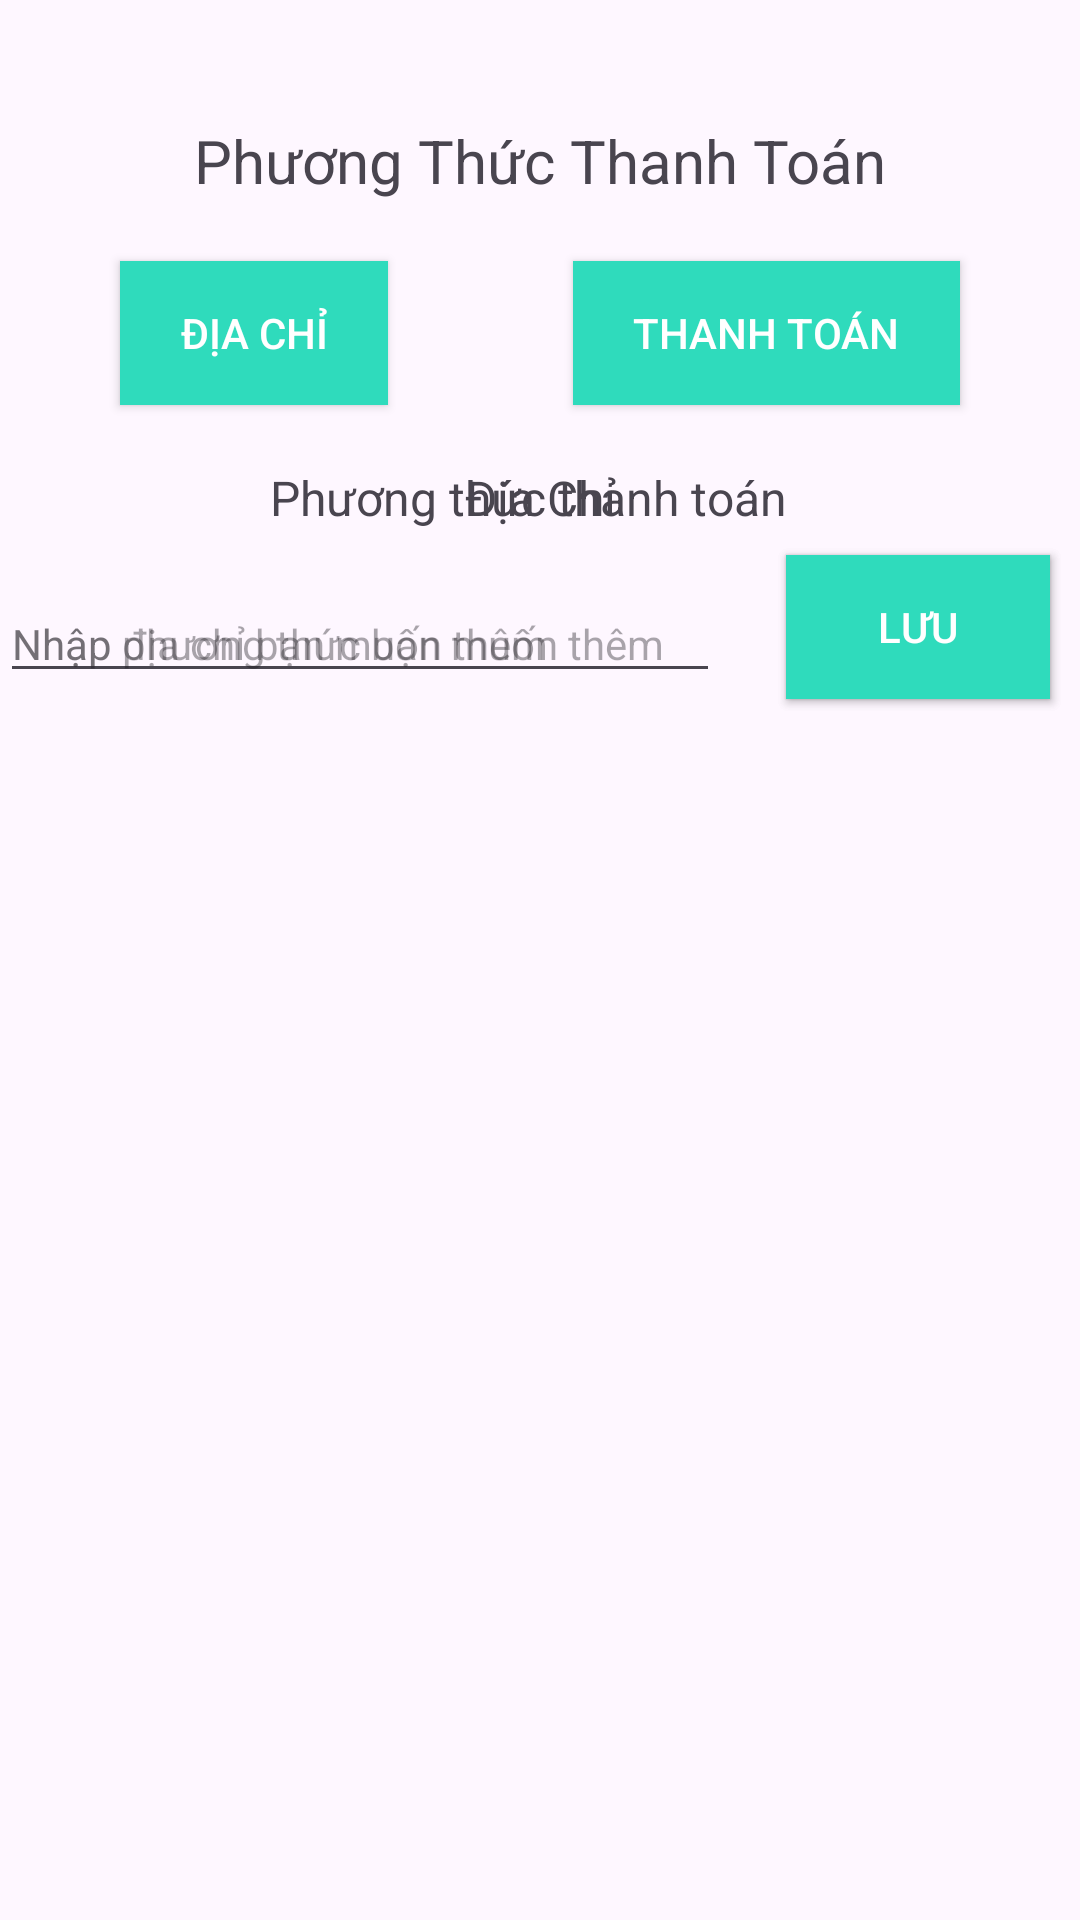

Write the Android layout XML for this screen, with the resource values it uses.
<!-- AndroidManifest.xml: application theme Theme.Nhom3_Project -->
<!-- res/layout/activity_pay_method.xml -->
<?xml version="1.0" encoding="utf-8"?>
<androidx.constraintlayout.widget.ConstraintLayout xmlns:android="http://schemas.android.com/apk/res/android"
    xmlns:app="http://schemas.android.com/apk/res-auto"
    xmlns:tools="http://schemas.android.com/tools"
    android:id="@+id/main"
    android:layout_width="match_parent"
    android:layout_height="match_parent"
    tools:context=".PayMethodActivity">


    <TextView
        android:id="@+id/tvThanhToan"
        android:layout_width="wrap_content"
        android:layout_height="wrap_content"
        android:layout_marginTop="40dp"
        android:text="Phương Thức Thanh Toán"
        android:textSize="20sp"
        app:layout_constraintEnd_toEndOf="parent"
        app:layout_constraintStart_toStartOf="parent"
        app:layout_constraintTop_toTopOf="parent" />
    <ImageView
        android:id="@+id/ivBackPay"
        android:layout_width="30dp"
        android:layout_height="30dp"
        android:layout_marginStart="20dp"
        android:layout_marginTop="40dp"
        app:layout_constraintStart_toStartOf="parent"
        app:layout_constraintTop_toTopOf="parent"
        app:srcCompat="@drawable/ic_back" />

    <FrameLayout
        android:id="@+id/flPayMAddress"
        android:layout_width="match_parent"
        android:layout_height="wrap_content"
        android:layout_marginTop="20dp"
        app:layout_constraintTop_toBottomOf="@+id/btnPayMDiaChi"
        tools:ignore="MissingConstraints">

        <TextView
            android:id="@+id/textView8"
            android:layout_width="match_parent"
            android:layout_height="wrap_content"
            android:gravity="center"
            android:text="Địa Chỉ"
            android:textSize="16dp"
            app:layout_constraintEnd_toEndOf="parent"
            app:layout_constraintStart_toStartOf="parent"
            app:layout_constraintTop_toBottomOf="@+id/tvThanhToan" />

        <EditText
            android:id="@+id/edtPayMDiaChi"
            android:layout_width="match_parent"
            android:layout_height="wrap_content"
            android:layout_marginTop="40dp"
            android:layout_marginEnd="120dp"
            android:ems="10"
            android:hint="Nhập địa chỉ bạn muốn thêm"
            android:inputType="text"
            android:textSize="14sp"
            app:layout_constraintEnd_toStartOf="@+id/btnPayMLuuDiaC"
            app:layout_constraintStart_toStartOf="parent"
            app:layout_constraintTop_toBottomOf="@+id/textView8" />

        <androidx.appcompat.widget.AppCompatButton
            android:id="@+id/btnPayMLuuDiaC"
            android:layout_width="wrap_content"
            android:layout_height="wrap_content"
            android:layout_gravity="end"
            android:layout_marginTop="30dp"
            android:layout_marginEnd="10dp"
            android:layout_marginBottom="20dp"
            android:background="@color/teal_200"
            android:paddingStart="20dp"
            android:paddingEnd="20dp"
            android:text="Lưu"
            android:textColor="@color/white"
            app:layout_constraintEnd_toEndOf="parent"
            app:layout_constraintTop_toBottomOf="@+id/textView8" />

        <ListView
            android:id="@+id/lvPayMAddres"
            android:layout_width="match_parent"
            android:layout_height="597dp"
            android:layout_marginTop="100dp"
            android:dividerHeight="1dp"
            android:listSelector="@color/teal_200"
            app:layout_constraintBottom_toBottomOf="parent"
            app:layout_constraintTop_toBottomOf="@+id/flPayMAddress"
            tools:layout_editor_absoluteX="20dp" />
    </FrameLayout>

    <FrameLayout
        android:id="@+id/flPayMPaymernt"
        android:layout_width="match_parent"
        android:layout_height="wrap_content"
        android:layout_marginTop="20dp"

        app:layout_constraintTop_toBottomOf="@+id/btnPayMDiaChi"
        tools:ignore="MissingConstraints">

        <TextView
            android:id="@+id/textView"
            android:layout_width="match_parent"
            android:layout_height="wrap_content"
            android:gravity="center"
            android:text="Phương thức thanh toán  "
            android:textSize="16dp"
            app:layout_constraintEnd_toEndOf="parent"
            app:layout_constraintStart_toStartOf="parent"
            app:layout_constraintTop_toBottomOf="@+id/lvPayMAddres" />

        <ListView
            android:id="@+id/lvPayMPay"
            android:layout_width="match_parent"
            android:layout_height="match_parent"
            android:layout_marginTop="100dp"
            android:divider="@color/teal_200"
            android:dividerHeight="1dp"
            app:layout_constraintTop_toBottomOf="@+id/edtPayMPay"
            tools:layout_editor_absoluteX="20dp" />

        <androidx.appcompat.widget.AppCompatButton
            android:id="@+id/btnPayMLuuPay"
            android:layout_width="wrap_content"
            android:layout_height="wrap_content"
            android:layout_gravity="end"
            android:layout_marginTop="30dp"
            android:layout_marginEnd="10dp"
            android:layout_marginBottom="20dp"
            android:background="@color/teal_200"
            android:textColor="@color/white"
            android:text="Lưu"
            app:layout_constraintEnd_toEndOf="parent"
            app:layout_constraintTop_toBottomOf="@+id/textView" />

        <EditText
            android:id="@+id/edtPayMPay"
            android:layout_width="match_parent"
            android:layout_height="wrap_content"
            android:layout_marginTop="40dp"
            android:layout_marginEnd="120dp"
            android:ems="10"
            android:hint="Nhập phương thức bạn muốn thêm "
            android:inputType="text"
            android:textSize="14sp"
            app:layout_constraintEnd_toStartOf="@+id/btnPayMLuuPay"
            app:layout_constraintTop_toBottomOf="@+id/textView" />
    </FrameLayout>



    <androidx.appcompat.widget.AppCompatButton
        android:id="@+id/btnPayMDiaChi"
        android:layout_width="wrap_content"
        android:layout_height="wrap_content"
        android:layout_marginStart="40dp"
        android:layout_marginTop="20dp"
        android:background="@color/teal_200"
        android:paddingStart="20dp"
        android:paddingEnd="20dp"
        android:text="Địa Chỉ"
        android:textColor="@color/white"
        app:layout_constraintStart_toStartOf="parent"
        app:layout_constraintTop_toBottomOf="@+id/tvThanhToan" />

    <androidx.appcompat.widget.AppCompatButton
        android:id="@+id/btnPayMPayment"
        android:layout_width="wrap_content"
        android:layout_height="wrap_content"
        android:layout_marginTop="20dp"
        android:layout_marginEnd="40dp"
        android:background="@color/teal_200"
        android:paddingStart="20dp"
        android:paddingEnd="20dp"
        android:text="Thanh toán"
        android:textColor="@color/white"
        app:layout_constraintEnd_toEndOf="parent"
        app:layout_constraintTop_toBottomOf="@+id/tvThanhToan" />


</androidx.constraintlayout.widget.ConstraintLayout>
<!-- resources referenced by this layout -->
<resources>
  <color name="teal_200">#2FDBBC</color>
  <color name="white">#FFFFFFFF</color>
  <style name="Theme.Nhom3_Project" parent="Base.Theme.Nhom3_Project" />
  <style name="Base.Theme.Nhom3_Project" parent="Theme.Material3.DayNight.NoActionBar">
          
          
      </style>
</resources>
